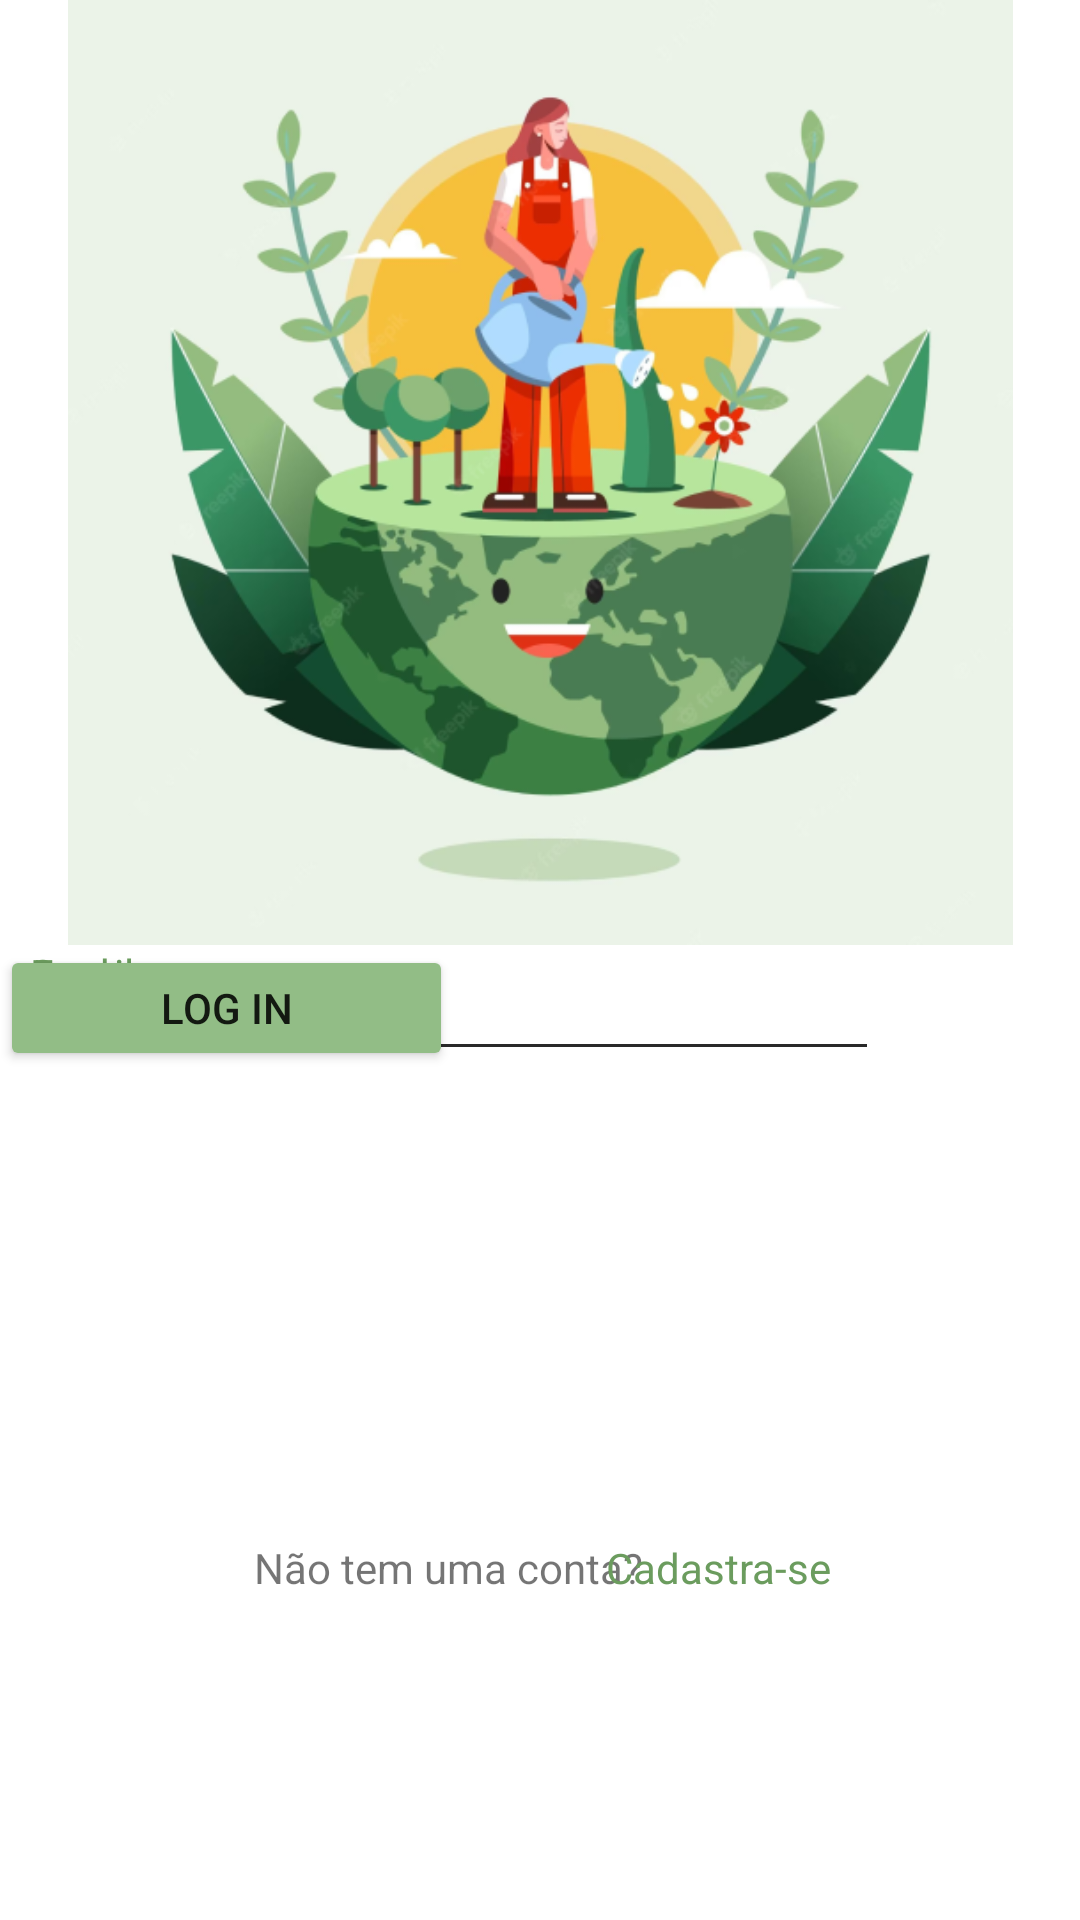

Android layout source for this screen:
<!-- AndroidManifest.xml: application theme Theme.ProjetoESGFIAP -->
<!-- res/layout/activity_main_2.xml -->
<?xml version="1.0" encoding="utf-8"?>
<LinearLayout xmlns:android="http://schemas.android.com/apk/res/android"
    xmlns:app="http://schemas.android.com/apk/res-auto"
    xmlns:tools="http://schemas.android.com/tools"
    android:orientation="vertical"
    android:layout_width="match_parent"
    android:layout_height="match_parent"
    tools:context=".MainActivity">

    <ImageView
        android:id="@+id/imageView"
        android:layout_width="wrap_content"
        android:layout_height="315dp"
        app:srcCompat="@drawable/home_screen" />

    <androidx.constraintlayout.widget.ConstraintLayout
        android:layout_width="match_parent"
        android:layout_height="match_parent">

        <TextView
            android:id="@+id/txtCadastro"
            android:layout_width="wrap_content"
            android:layout_height="wrap_content"
            android:layout_marginBottom="108dp"
            android:text="Não tem uma conta?"
            app:layout_constraintBottom_toBottomOf="parent"
            app:layout_constraintEnd_toEndOf="parent"
            app:layout_constraintHorizontal_bias="0.368"
            app:layout_constraintStart_toStartOf="parent"></TextView>

        <TextView
            android:id="@+id/txtCadastrar"
            android:layout_width="wrap_content"
            android:layout_height="wrap_content"
            android:text="Cadastra-se"
            android:textColor="#6B9C5E"
            app:layout_constraintBottom_toBottomOf="@+id/txtCadastro"
            app:layout_constraintEnd_toEndOf="parent"
            app:layout_constraintHorizontal_bias="0.586"
            app:layout_constraintStart_toStartOf="@+id/txtCadastro"
            app:layout_constraintTop_toTopOf="@+id/txtCadastro"
            app:layout_constraintVertical_bias="0.0"></TextView>

        <Button
            android:id="@+id/btLogin"
            android:layout_width="151dp"
            android:layout_height="42dp"
            android:layout_gravity="center"
            android:backgroundTint="#92BD86"
            android:text="Log in"
            tools:layout_editor_absoluteX="130dp"
            tools:layout_editor_absoluteY="202dp"
            tools:ignore="MissingConstraints"></Button>

        <EditText
            android:id="@+id/txtSenha"
            android:layout_width="293dp"
            android:layout_height="42dp"
            android:inputType="textPassword"
            tools:layout_editor_absoluteX="59dp"
            tools:layout_editor_absoluteY="134dp"
            tools:ignore="MissingConstraints">

        </EditText>

        <TextView
            android:layout_width="wrap_content"
            android:layout_height="wrap_content"
            android:layout_gravity="center"
            android:labelFor="@+id/txtSenha"
            android:paddingStart="10dp"
            android:paddingLeft="10dp"
            android:text="Senha:"
            android:textColor="#6B9C5E"
            tools:layout_editor_absoluteX="179dp"
            tools:layout_editor_absoluteY="115dp"
            tools:ignore="MissingConstraints"></TextView>

        <EditText
            android:id="@+id/txtEmail"
            android:layout_width="293dp"
            android:layout_height="42dp"
            tools:layout_editor_absoluteX="59dp"
            tools:layout_editor_absoluteY="49dp"
            tools:ignore="MissingConstraints"></EditText>

        <TextView
            android:layout_width="wrap_content"
            android:layout_height="wrap_content"
            android:layout_gravity="center"
            android:labelFor="@+id/txtEmail"
            android:paddingStart="10dp"
            android:paddingLeft="10dp"
            android:text="Email:"
            android:textColor="#6B9C5E"
            tools:layout_editor_absoluteX="181dp"
            tools:layout_editor_absoluteY="30dp"
            tools:ignore="MissingConstraints"></TextView>

    </androidx.constraintlayout.widget.ConstraintLayout>

</LinearLayout>
<!-- resources referenced by this layout -->
<resources>
  <!-- drawable home_screen: png bitmap (drawable, 153386 bytes) -->
  <style name="Theme.ProjetoESGFIAP" parent="Theme.MaterialComponents.DayNight.DarkActionBar">
          
          <item name="colorPrimary">@color/purple_500</item>
          <item name="colorPrimaryVariant">@color/purple_700</item>
          <item name="colorOnPrimary">@color/white</item>
          
          <item name="colorSecondary">@color/teal_200</item>
          <item name="colorSecondaryVariant">@color/teal_700</item>
          <item name="colorOnSecondary">@color/black</item>
          
          <item name="android:statusBarColor" tools:targetApi="l">?attr/colorPrimaryVariant</item>
          
      </style>
  <!-- not gathered from this repository: default colours our renderer supplied (Android Studio template values) -->
  <color name="purple_500">#FF6200EE</color>
  <color name="purple_700">#FF3700B3</color>
  <color name="teal_200">#FF03DAC5</color>
  <color name="teal_700">#FF018786</color>
  <color name="black">#FF000000</color>
  <color name="white">#FFFFFFFF</color>
</resources>
